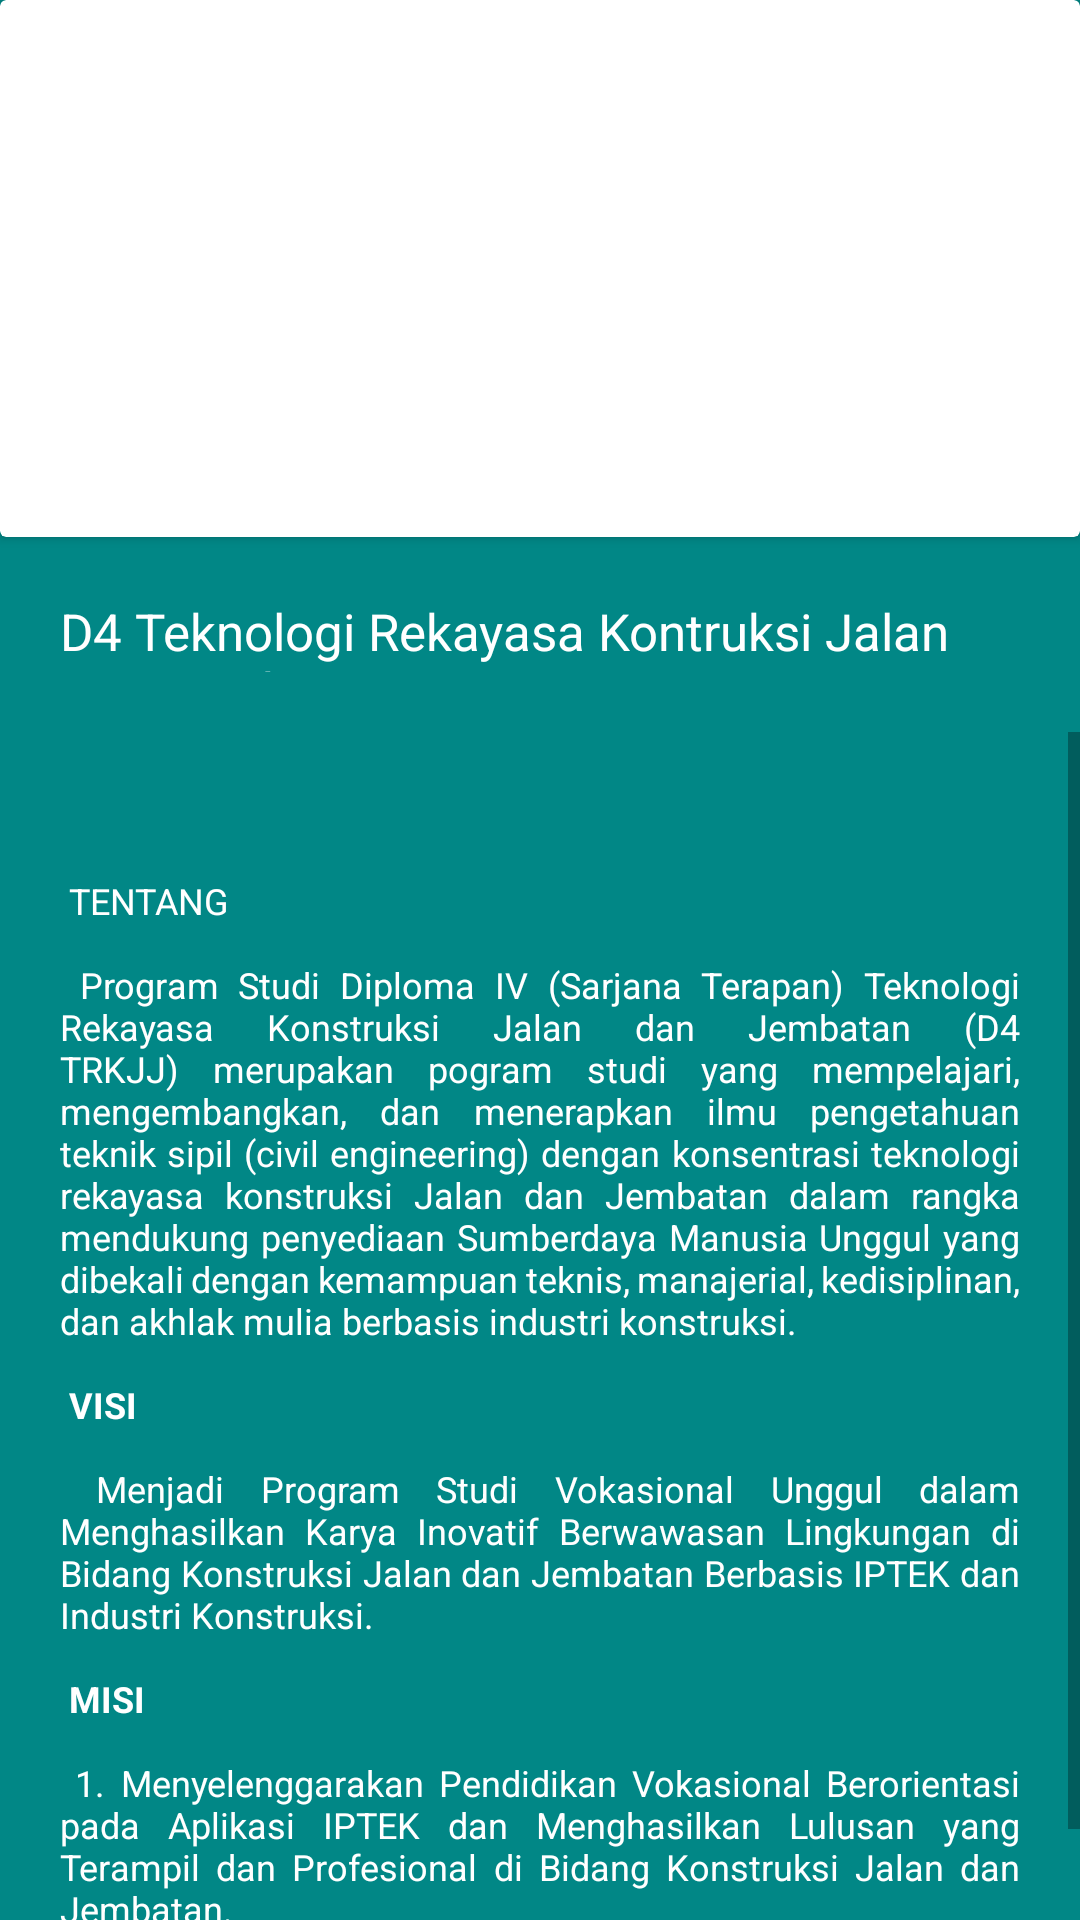

Write the Android layout XML for this screen, with the resource values it uses.
<!-- AndroidManifest.xml: application theme Theme.Polinela -->
<!-- res/layout/activity_teknologi_rekayasa_jalan.xml -->
<?xml version="1.0" encoding="utf-8"?>
<LinearLayout xmlns:android="http://schemas.android.com/apk/res/android"
    xmlns:tools="http://schemas.android.com/tools"
    android:layout_width="fill_parent"
    android:layout_height="fill_parent"
    android:background="@color/teal_700"
    android:orientation="vertical"
    tools:context=".MainActivity">

    <androidx.cardview.widget.CardView
        android:layout_width="match_parent"
        android:layout_height="wrap_content">

        <ImageView
            android:layout_width="match_parent"
            android:layout_height="179dp"
            android:src="@drawable/trkjj" />

    </androidx.cardview.widget.CardView>


    <TextView
        android:layout_width="wrap_content"
        android:layout_height="65dp"
        android:layout_gravity="center"
        android:padding="20dp"
        android:text="D4 Teknologi Rekayasa Kontruksi Jalan Dan Jembatan"
        android:textAppearance="@style/TextAppearance.AppCompat.Body1"
        android:textColor="#FFFFFFFF"
        android:textSize="17dp" />


    <ScrollView
        android:layout_width="wrap_content"
        android:layout_height="480dp">

        <TextView
            android:layout_width="wrap_content"
            android:layout_height="67dp"
            android:justificationMode="inter_word"
            android:padding="20dp"
            android:text="@string/kontruksi_jalan"
            android:textAlignment="gravity"

            android:textAppearance="@style/TextAppearance.AppCompat.Body1"
            android:textColor="#FFFFFFFF"
            android:textSize="12dp" />

    </ScrollView>


</LinearLayout>
<!-- resources referenced by this layout -->
<resources>
  <color name="teal_700">#FF018786</color>
  <string name="kontruksi_jalan">
          \n\n
          TENTANG
          \n\n
          Program Studi Diploma IV (Sarjana Terapan) Teknologi Rekayasa Konstruksi Jalan dan Jembatan (D4 TRKJJ) merupakan pogram studi yang mempelajari, mengembangkan, dan menerapkan ilmu pengetahuan teknik sipil (civil engineering) dengan konsentrasi teknologi rekayasa konstruksi Jalan dan Jembatan dalam rangka mendukung penyediaan Sumberdaya Manusia Unggul yang dibekali dengan kemampuan teknis, manajerial, kedisiplinan, dan akhlak mulia berbasis industri konstruksi.
  \n\n
          <b>VISI</b>
          \n\n
  Menjadi Program Studi Vokasional Unggul dalam Menghasilkan Karya Inovatif Berwawasan Lingkungan di Bidang Konstruksi Jalan dan Jembatan Berbasis IPTEK dan Industri Konstruksi.
  \n\n
          <b>MISI</b>
          \n\n
  1.	Menyelenggarakan Pendidikan Vokasional Berorientasi pada Aplikasi IPTEK dan Menghasilkan Lulusan yang Terampil dan Profesional di Bidang Konstruksi Jalan dan Jembatan.
  \n\n
          2.	Melaksanakan Penelitian Terapan di Bidang Konstruksi Jalan dan Jembatan Berbasis IPTEK dan Industri Konstruksi.
  \n\n
          3.	Melaksanakan Pengabdian kepada Masyarakat Melalui Transfer IPTEK sebagai Solusi Permasalahan di Bidang Konstruksi Jalan dan Jembatan.
  \n\n
          4.	Menyelenggarakan Kerjasama dengan Stakeholders dalam rangka Penguatan Kelembagaan secara Berkelanjutan dan Profesional
  \n\n
          5.	Menyelenggarakan Pengelolaan Program Studi yang Akuntabel dan Transparan Berbasis Teknologi Informasi.
  
      </string>
  
      ----PENGEBANGAN PRODUK ARGOINDUSTRI----
  <style name="Theme.Polinela" parent="Theme.MaterialComponents.DayNight.DarkActionBar">
          
          <item name="colorPrimary">@color/purple_500</item>
          <item name="colorPrimaryVariant">@color/purple_700</item>
          <item name="colorOnPrimary">@color/white</item>
          
          <item name="colorSecondary">@color/teal_200</item>
          <item name="colorSecondaryVariant">@color/teal_700</item>
          <item name="colorOnSecondary">@color/black</item>
          
          <item name="android:statusBarColor" tools:targetApi="l">?attr/colorPrimaryVariant</item>
          
      </style>
  <color name="purple_500">#FF6200EE</color>
  <color name="purple_700">#FF3700B3</color>
  <color name="white">#FFFFFFFF</color>
  <color name="teal_200">#FF03DAC5</color>
  <color name="black">#FF000000</color>
</resources>
